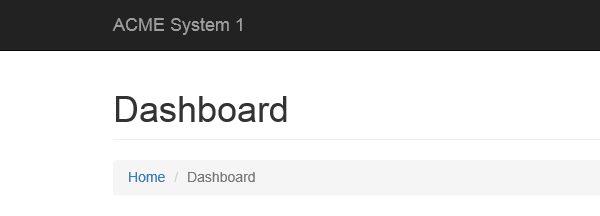
Task: Status Open
Workflow: Navigate To Workitems

Step 1: Attach Browser 'iexplore.exe ACME' in window 'ACME System 1 *'
